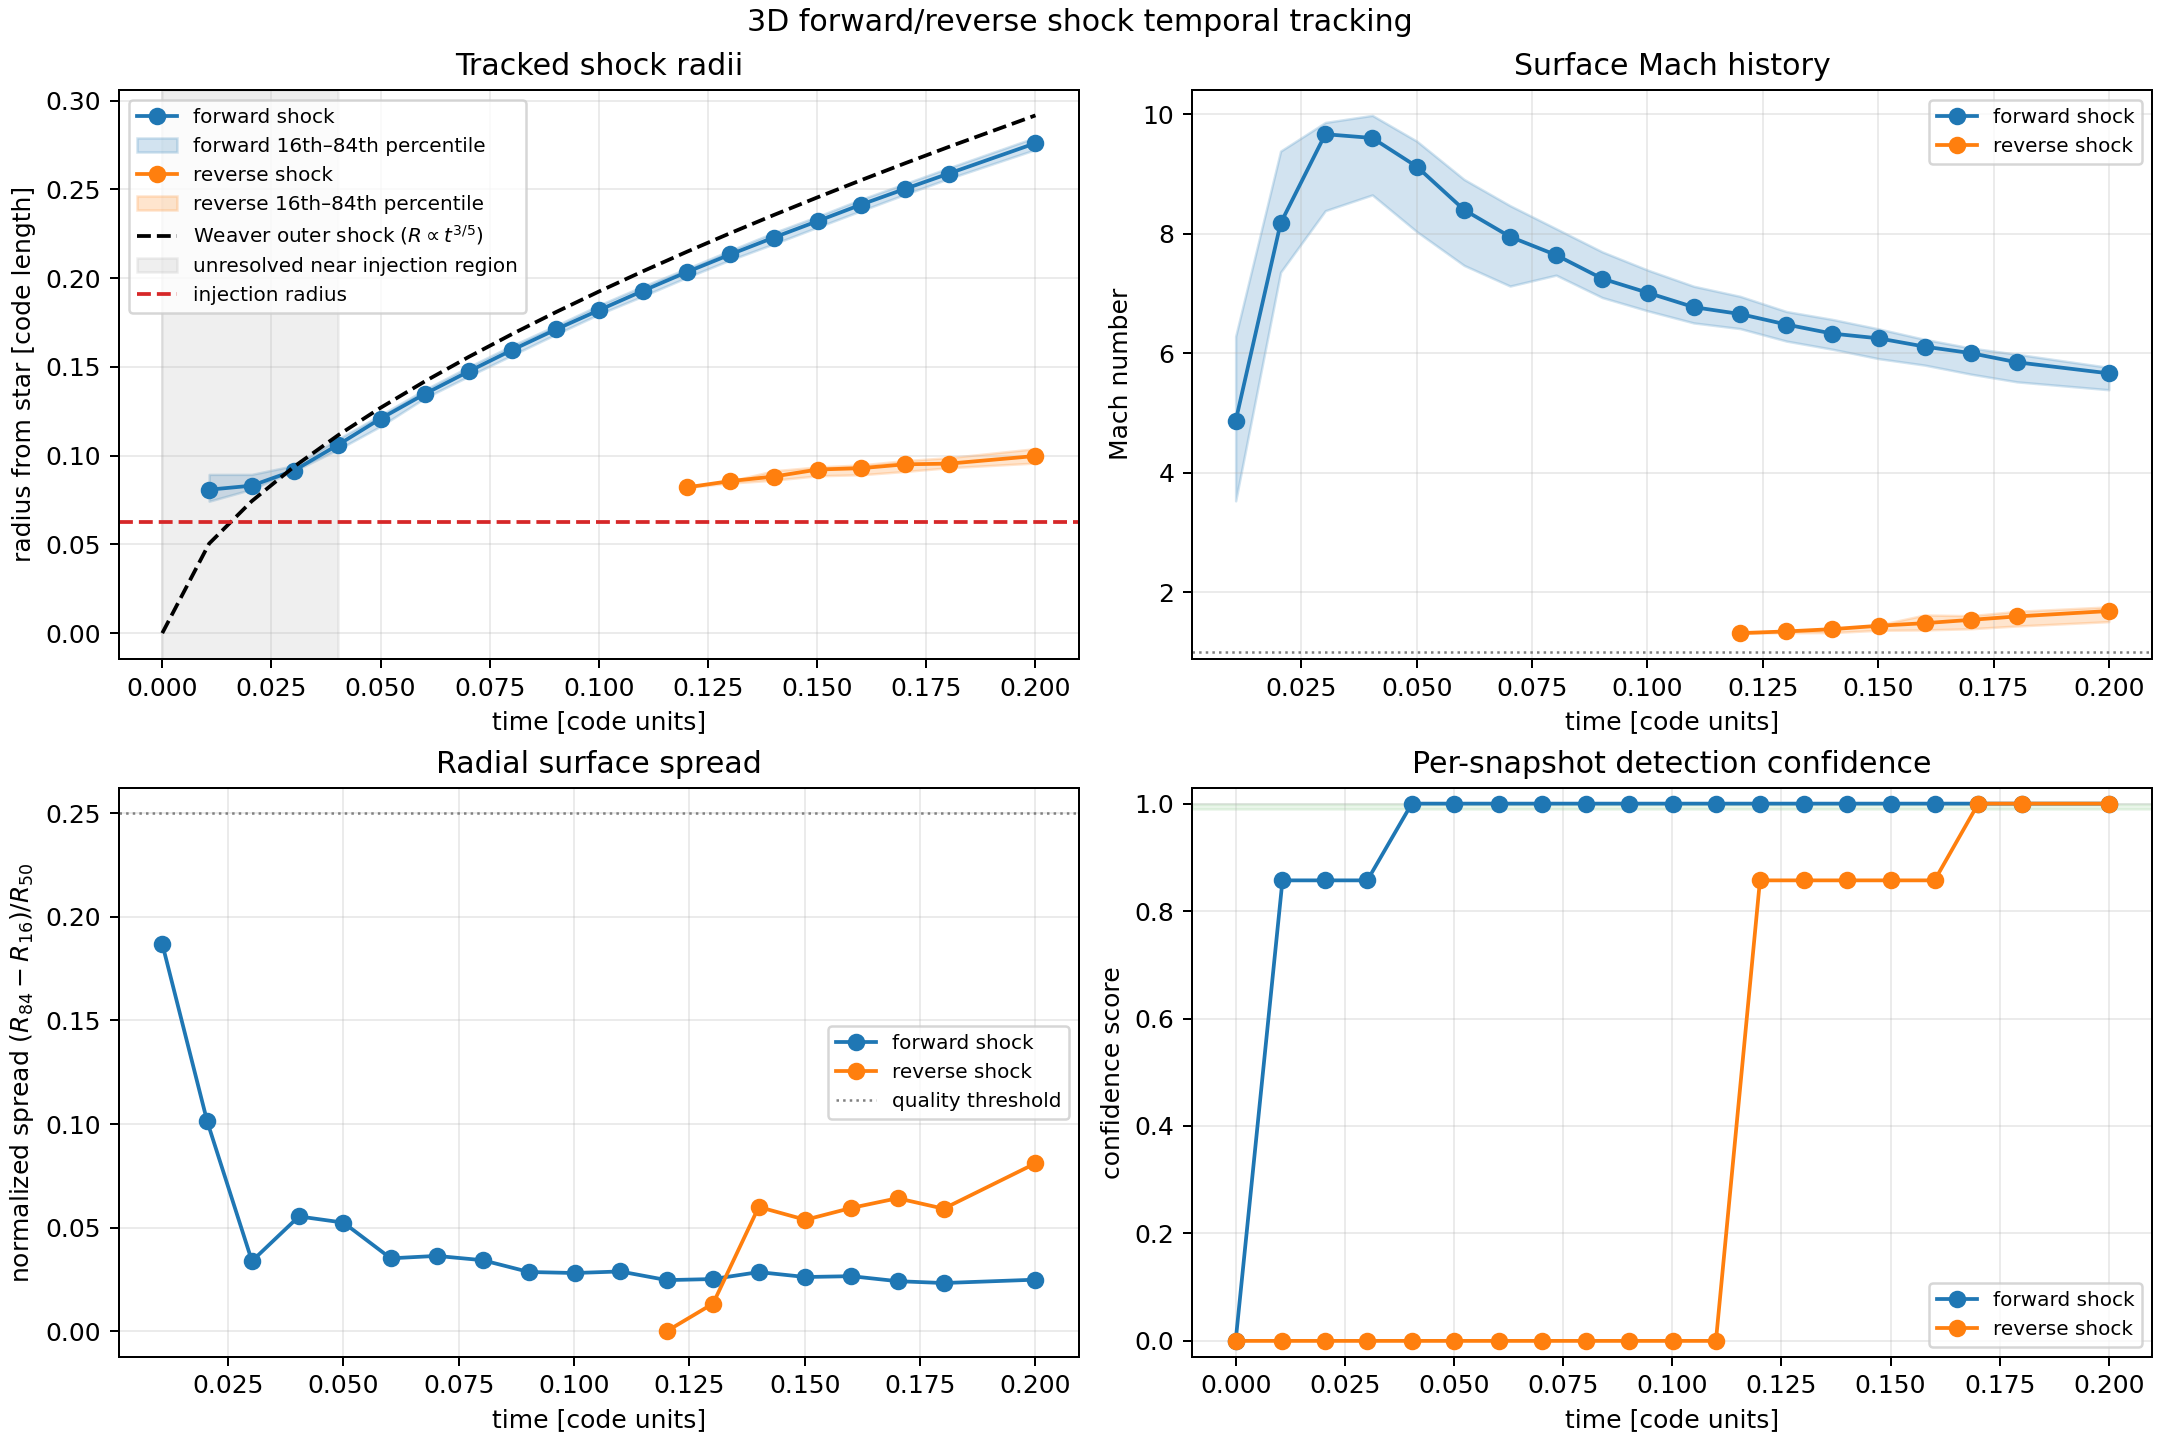

The table this chart was drawn from, first rows:
time, two_bands_detected, radial_ordering_ok, separation_radius, reverse_track_id, reverse_detected, reverse_track_status, reverse_continuity_ok, reverse_radius_change, reverse_allowed_radius_change, reverse_radius_median, reverse_radius_p16, reverse_radius_p84, reverse_normalized_radial_spread, reverse_surface_cell_count, reverse_valid_mach_fraction, reverse_mach_median, reverse_mach_p16, reverse_mach_p84, reverse_mach_coefficient_of_variation, reverse_median_radial_alignment, reverse_confidence_score, reverse_confidence_label, forward_track_id
0.0, False, True, nan, reverse_shock, False, not_yet_detected, False, nan, nan, nan, nan, nan, nan, 0, nan, nan, nan, nan, nan, nan, 0.0, not_detected, forward_shock
0.01073, False, True, nan, reverse_shock, False, not_yet_detected, False, nan, nan, nan, nan, nan, nan, 0, nan, nan, nan, nan, nan, nan, 0.0, not_detected, forward_shock
0.02047, False, True, nan, reverse_shock, False, not_yet_detected, False, nan, nan, nan, nan, nan, nan, 0, nan, nan, nan, nan, nan, nan, 0.0, not_detected, forward_shock
0.03016, False, True, nan, reverse_shock, False, not_yet_detected, False, nan, nan, nan, nan, nan, nan, 0, nan, nan, nan, nan, nan, nan, 0.0, not_detected, forward_shock
0.04035, False, True, nan, reverse_shock, False, not_yet_detected, False, nan, nan, nan, nan, nan, nan, 0, nan, nan, nan, nan, nan, nan, 0.0, not_detected, forward_shock
0.05001, False, True, nan, reverse_shock, False, not_yet_detected, False, nan, nan, nan, nan, nan, nan, 0, nan, nan, nan, nan, nan, nan, 0.0, not_detected, forward_shock
0.06025, False, True, nan, reverse_shock, False, not_yet_detected, False, nan, nan, nan, nan, nan, nan, 0, nan, nan, nan, nan, nan, nan, 0.0, not_detected, forward_shock
0.0702, False, True, nan, reverse_shock, False, not_yet_detected, False, nan, nan, nan, nan, nan, nan, 0, nan, nan, nan, nan, nan, nan, 0.0, not_detected, forward_shock
0.08018, False, True, nan, reverse_shock, False, not_yet_detected, False, nan, nan, nan, nan, nan, nan, 0, nan, nan, nan, nan, nan, nan, 0.0, not_detected, forward_shock
0.09018, False, True, nan, reverse_shock, False, not_yet_detected, False, nan, nan, nan, nan, nan, nan, 0, nan, nan, nan, nan, nan, nan, 0.0, not_detected, forward_shock
0.1001, False, True, nan, reverse_shock, False, not_yet_detected, False, nan, nan, nan, nan, nan, nan, 0, nan, nan, nan, nan, nan, nan, 0.0, not_detected, forward_shock
0.11, False, True, nan, reverse_shock, False, not_yet_detected, False, nan, nan, nan, nan, nan, nan, 0, nan, nan, nan, nan, nan, nan, 0.0, not_detected, forward_shock
0.1201, True, True, 0.1397, reverse_shock, True, initialized, True, nan, nan, 0.08208, 0.08208, 0.08208, 3.3957747639762594e-07, 48, 1.0, 1.314, 1.314, 1.314, 2.127632257042933e-07, -0.9735, 0.8571, medium, forward_shock
0.1301, True, True, 0.1464, reverse_shock, True, continued, True, 0.003578, 0.0625, 0.08566, 0.08452, 0.08566, 0.01329, 72, 1.0, 1.342, 1.32, 1.342, 0.007731, -0.9857, 0.8571, medium, forward_shock
0.14, True, True, 0.1541, reverse_shock, True, continued, True, 0.00253, 0.0625, 0.08819, 0.08615, 0.09144, 0.05996, 216, 1.0, 1.381, 1.323, 1.383, 0.02201, -0.9918, 0.8571, medium, forward_shock
0.1501, True, True, 0.1603, reverse_shock, True, continued, True, 0.003971, 0.0625, 0.09216, 0.08865, 0.0936, 0.05375, 336, 1.0, 1.437, 1.362, 1.452, 0.0554, -0.9959, 0.8571, medium, forward_shock
0.1601, True, True, 0.1669, reverse_shock, True, continued, True, 0.0007549, 0.0625, 0.09292, 0.08922, 0.09475, 0.05948, 440, 1.0, 1.481, 1.367, 1.617, 0.073, -0.9978, 0.8571, medium, forward_shock
0.1701, True, True, 0.1713, reverse_shock, True, continued, True, 0.002181, 0.0625, 0.0951, 0.09109, 0.09719, 0.06416, 440, 1.0, 1.536, 1.388, 1.606, 0.06387, -0.9932, 1.0, high, forward_shock
0.1801, True, True, 0.1767, reverse_shock, True, continued, True, 0.0003654, 0.0625, 0.09546, 0.09316, 0.09881, 0.05912, 560, 1.0, 1.594, 1.433, 1.679, 0.0806, -0.9919, 1.0, high, forward_shock
0.2, True, True, 0.1871, reverse_shock, True, continued, True, 0.004333, 0.0625, 0.0998, 0.09582, 0.1039, 0.08101, 608, 1.0, 1.684, 1.506, 1.753, 0.07384, -0.9934, 1.0, high, forward_shock
